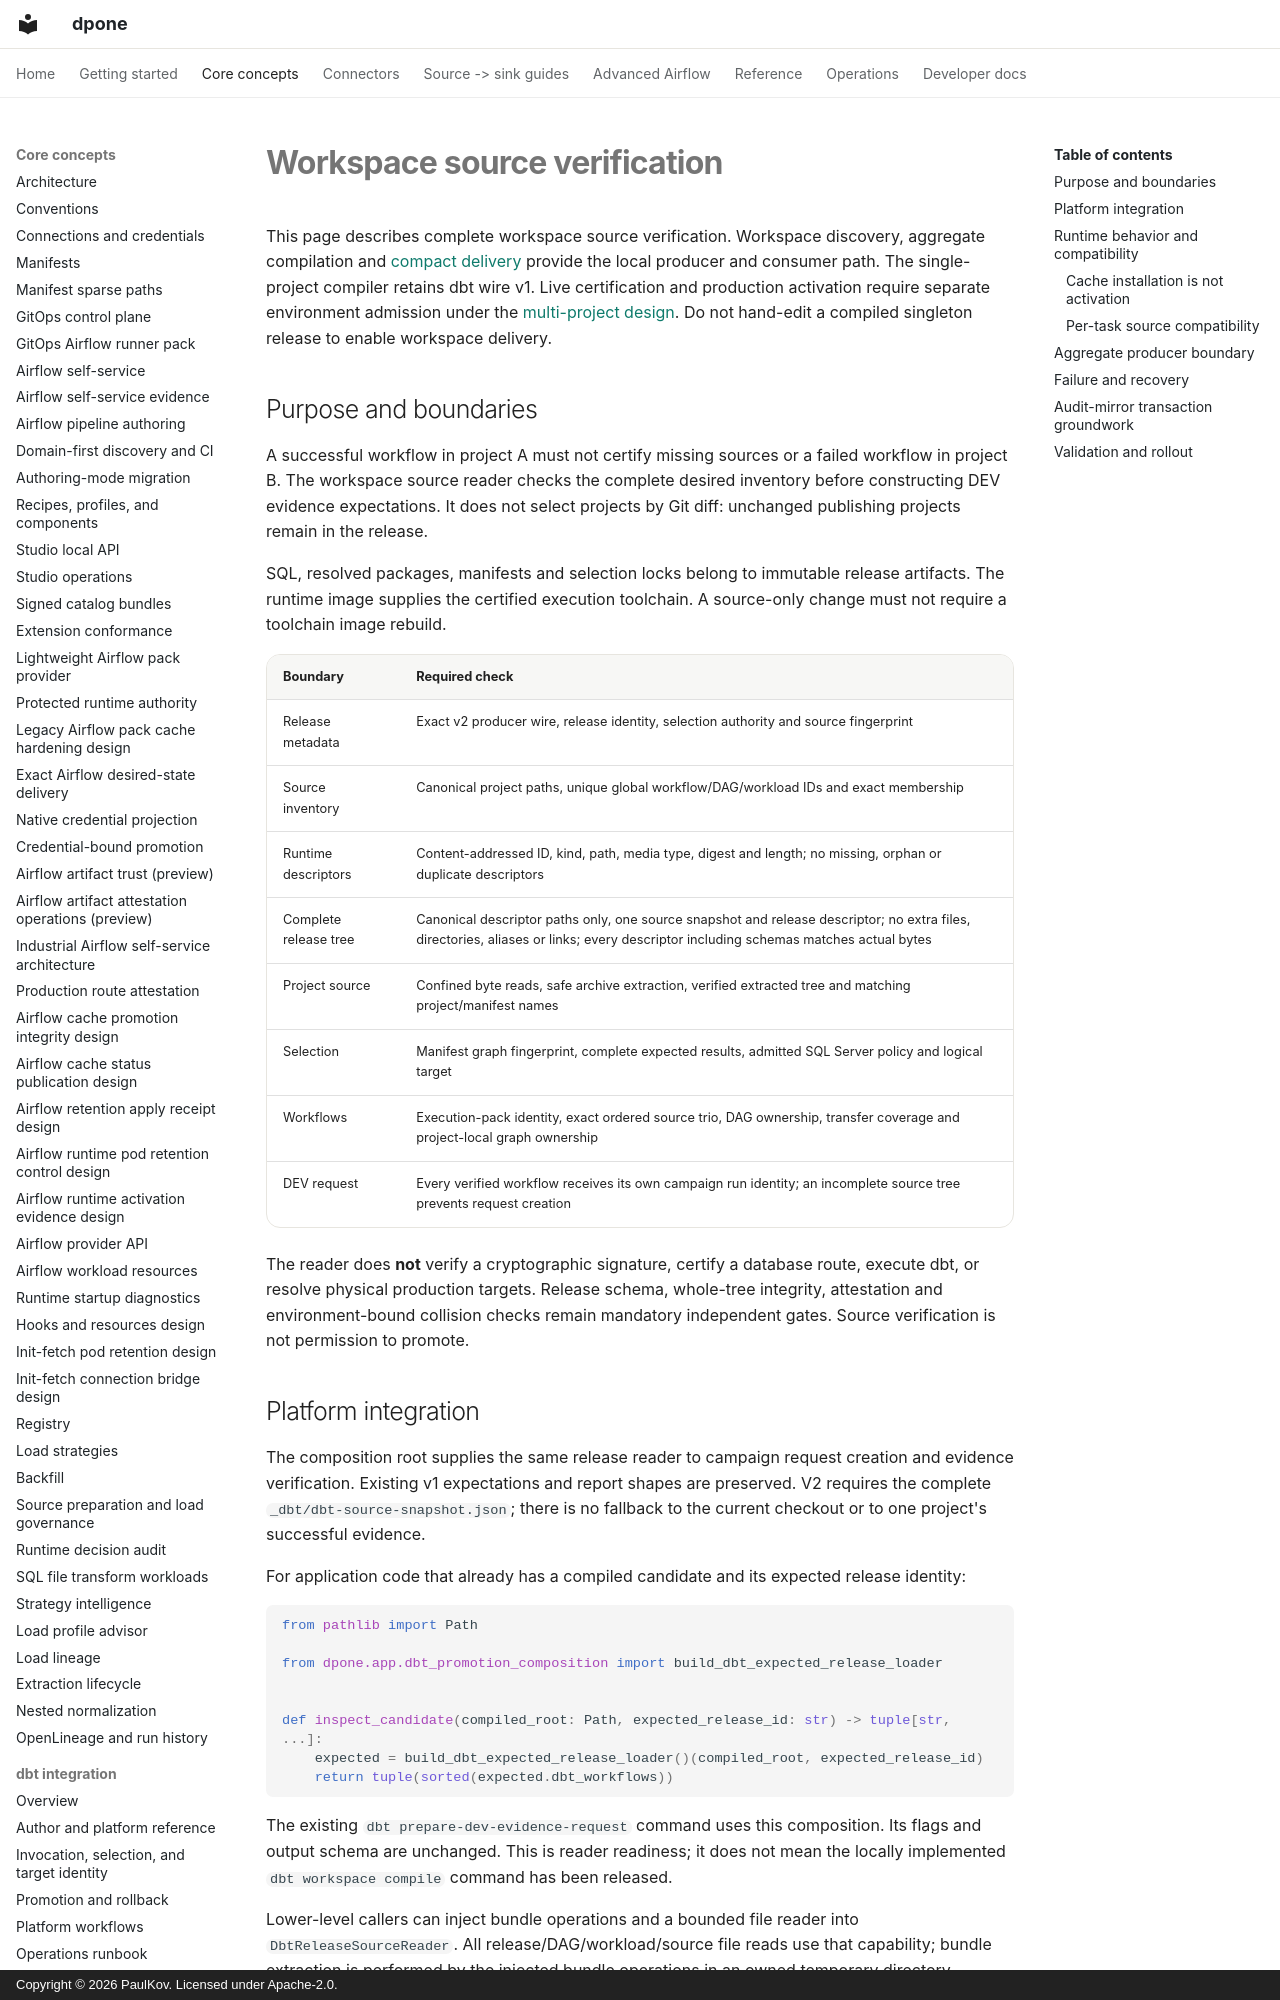

repository: PaulKov/dpone · page: dbt-workspace-source-verification/index.html · generator: mkdocs · copyright: Copyright © 2026 PaulKov. Licensed under Apache-2.0.

# Workspace source verification

This page describes complete workspace source verification. Workspace discovery,
aggregate compilation and [compact delivery](dbt-compact-delivery.md) provide the
local producer and consumer path. The single-project compiler retains dbt wire
v1. Live certification and production activation require separate environment
admission under the [multi-project design](feature-design-dbt-multi-project-release.md).
Do not hand-edit a compiled singleton release to enable workspace delivery.

## Purpose and boundaries

A successful workflow in project A must not certify missing sources or a failed
workflow in project B. The workspace source reader checks the complete desired
inventory before constructing DEV evidence expectations. It does not select
projects by Git diff: unchanged publishing projects remain in the release.

SQL, resolved packages, manifests and selection locks belong to immutable release
artifacts. The runtime image supplies the certified execution toolchain. A
source-only change must not require a toolchain image rebuild.

| Boundary | Required check |
| --- | --- |
| Release metadata | Exact v2 producer wire, release identity, selection authority and source fingerprint |
| Source inventory | Canonical project paths, unique global workflow/DAG/workload IDs and exact membership |
| Runtime descriptors | Content-addressed ID, kind, path, media type, digest and length; no missing, orphan or duplicate descriptors |
| Complete release tree | Canonical descriptor paths only, one source snapshot and release descriptor; no extra files, directories, aliases or links; every descriptor including schemas matches actual bytes |
| Project source | Confined byte reads, safe archive extraction, verified extracted tree and matching project/manifest names |
| Selection | Manifest graph fingerprint, complete expected results, admitted SQL Server policy and logical target |
| Workflows | Execution-pack identity, exact ordered source trio, DAG ownership, transfer coverage and project-local graph ownership |
| DEV request | Every verified workflow receives its own campaign run identity; an incomplete source tree prevents request creation |

The reader does **not** verify a cryptographic signature, certify a database
route, execute dbt, or resolve physical production targets. Release schema,
whole-tree integrity, attestation and environment-bound collision checks remain
mandatory independent gates. Source verification is not permission to promote.

## Platform integration

The composition root supplies the same release reader to campaign request
creation and evidence verification. Existing v1 expectations and report shapes
are preserved. V2 requires the complete `_dbt/dbt-source-snapshot.json`; there is
no fallback to the current checkout or to one project's successful evidence.

For application code that already has a compiled candidate and its expected
release identity:

```python
from pathlib import Path

from dpone.app.dbt_promotion_composition import build_dbt_expected_release_loader


def inspect_candidate(compiled_root: Path, expected_release_id: str) -> tuple[str, ...]:
    expected = build_dbt_expected_release_loader()(compiled_root, expected_release_id)
    return tuple(sorted(expected.dbt_workflows))
```

The existing `dbt prepare-dev-evidence-request` command uses this composition.
Its flags and output schema are unchanged. This is reader readiness; it does not
mean the locally implemented `dbt workspace compile` command has been released.

Lower-level callers can inject bundle operations and a bounded file reader into
`DbtReleaseSourceReader`. All release/DAG/workload/source file reads use that
capability; bundle extraction is performed by the injected bundle operations in
an owned temporary directory. Neither path runs a subprocess or reads database
credentials.

Internally, one immutable metadata index supplies canonical paths, descriptor
limits and workload membership to both the file-tree verifier and the pure
source plan. Nested references are detached from mutable input mappings. The
plan owns graph, target and complete-project policy; it never reads files or
imports the Airflow/dbt SDK. The service verifies actual bytes and framework
fingerprints before interpreting them. Every reread is hash-checked even if an
earlier tree pass succeeded. Projects and transfer manifests are processed one
at a time, retaining compact observations rather than all source bytes.

## Runtime behavior and compatibility
